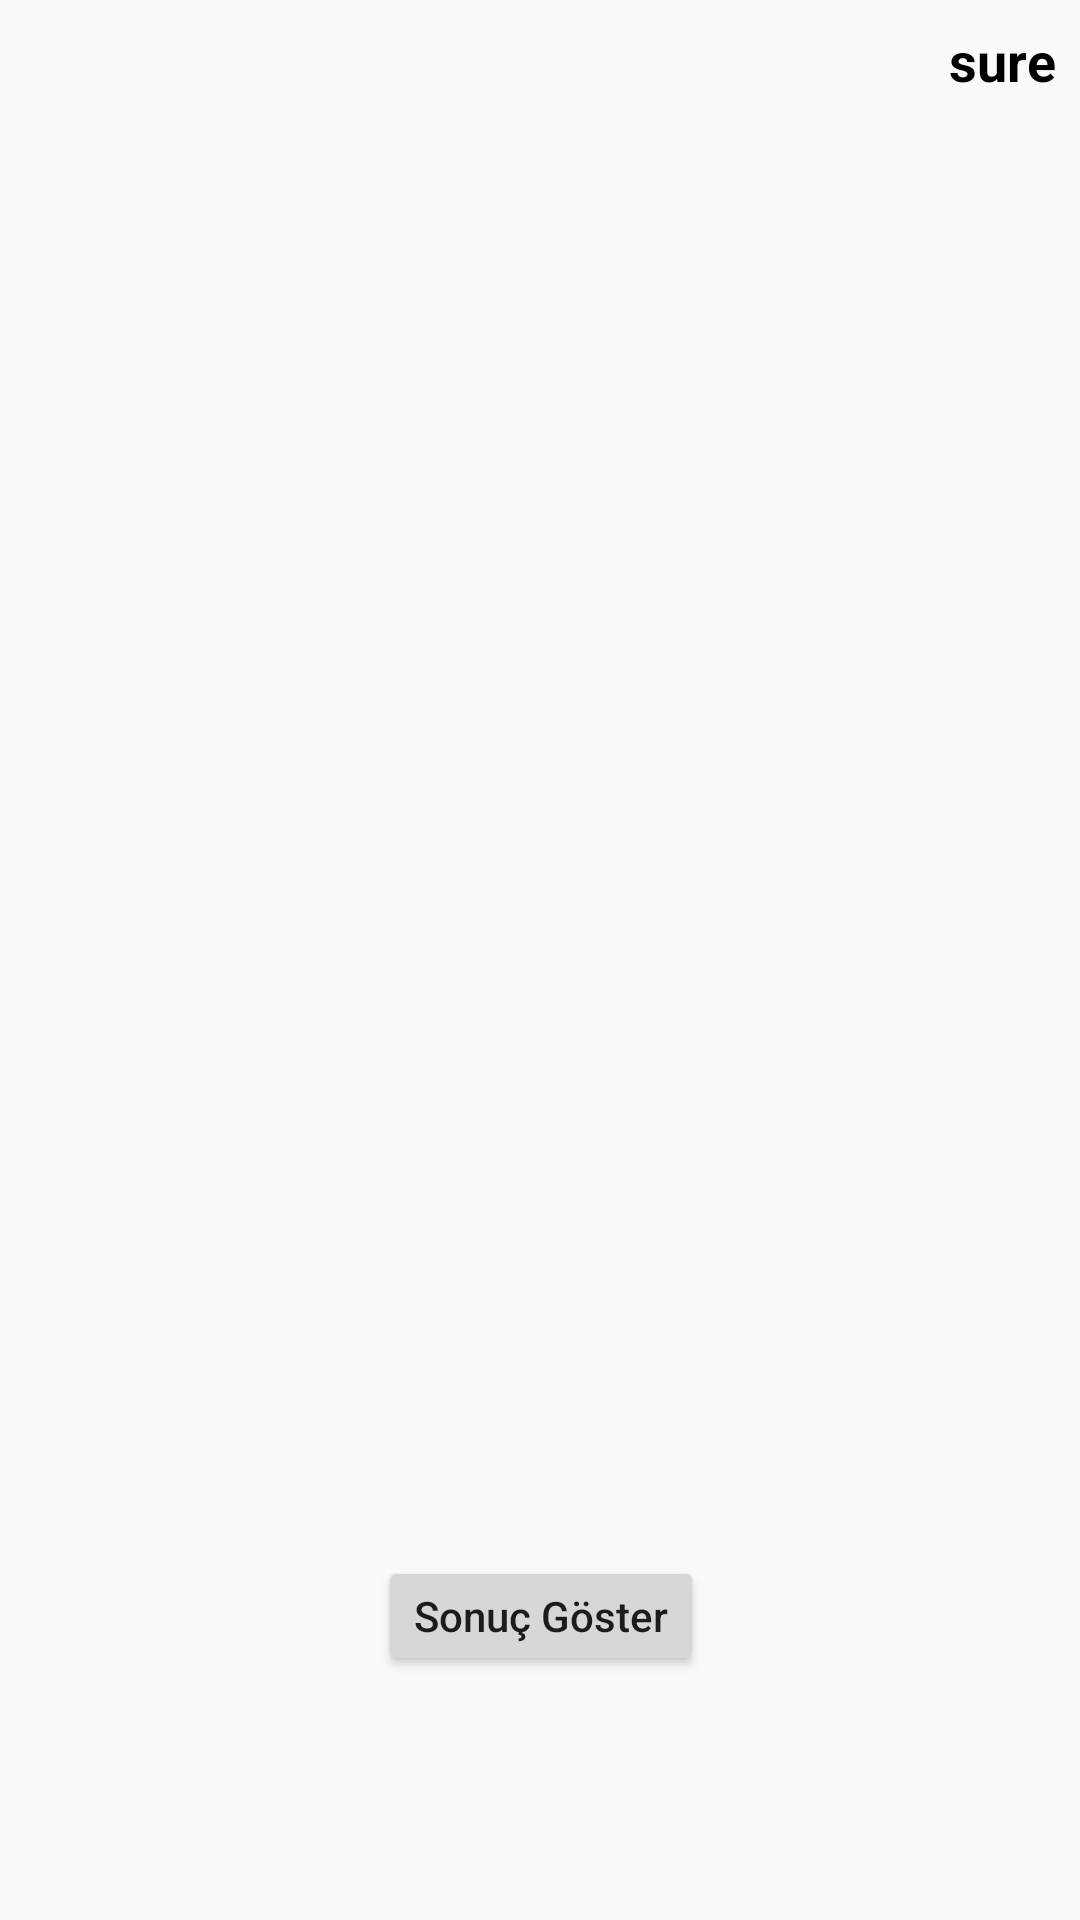

Write the Android layout XML for this screen, with the resource values it uses.
<!-- AndroidManifest.xml: application theme AppTheme -->
<!-- res/layout/activity_main.xml -->
<?xml version="1.0" encoding="utf-8"?>
<android.support.constraint.ConstraintLayout
        xmlns:android="http://schemas.android.com/apk/res/android"
        xmlns:tools="http://schemas.android.com/tools"
        xmlns:app="http://schemas.android.com/apk/res-auto"
        android:layout_width="match_parent"
        android:layout_height="match_parent"
        tools:context=".MainActivity">

    <ListView
            android:layout_width="400dp"
            android:layout_height="405dp"
            app:layout_constraintEnd_toEndOf="parent"
            android:id="@+id/listsoru" app:layout_constraintTop_toTopOf="parent"
            android:layout_marginTop="32dp" app:layout_constraintStart_toStartOf="parent"/>
    <Button
            android:text="Sonuç Göster"
            android:layout_width="wrap_content"
            android:layout_height="40dp"
            android:id="@+id/btnhesapla"
            app:layout_constraintEnd_toEndOf="parent"
            android:layout_marginEnd="8dp"
            app:layout_constraintStart_toStartOf="parent"
            android:layout_marginStart="8dp"
            android:layout_marginBottom="8dp"
            app:layout_constraintBottom_toBottomOf="parent"
            android:textAllCaps="false"
            app:layout_constraintHorizontal_bias="0.501" android:layout_marginTop="8dp"
            app:layout_constraintTop_toBottomOf="@+id/listsoru"/>
    <TextView
            android:layout_width="0dp"
            android:layout_height="wrap_content"
            android:id="@+id/tvsure"
            app:layout_constraintEnd_toEndOf="parent"
            android:layout_marginEnd="8dp"
            android:layout_marginTop="8dp"
            android:textAllCaps="false"
            android:textSize="18dp"
            android:textColor="#000"
            android:textStyle="bold"
            app:layout_constraintTop_toTopOf="parent" android:text="sure"/>
</android.support.constraint.ConstraintLayout>
<!-- resources referenced by this layout -->
<resources>
  <style name="AppTheme" parent="Theme.AppCompat.Light.DarkActionBar">
          
          <item name="colorPrimary">@color/colorPrimary</item>
          <item name="colorPrimaryDark">@color/colorPrimaryDark</item>
          <item name="android:buttonTint">#1E88E5</item>
      </style>
  <color name="colorPrimary">#b4485f</color>
  <color name="colorPrimaryDark">#802f40</color>
</resources>
